The GitHub repository Aryawwww/Image-Programming-group-10 contains a labelled image folder "dataset" with 5 categories: tomato bacterial spot, tomato late blight, tomato septoria leaf spot, tomato yellow leaf curl virus, tomato healthy. Examples follow, each with its label.

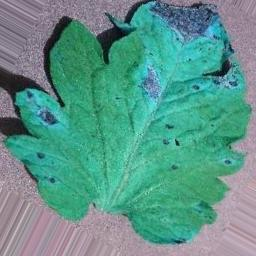
Label: tomato septoria leaf spot

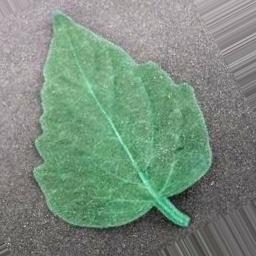
Label: tomato bacterial spot

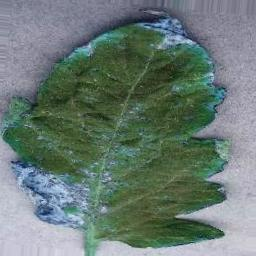
Label: tomato healthy

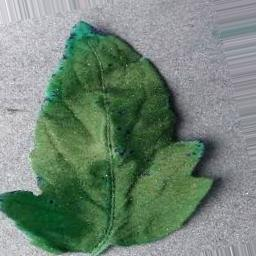
Label: tomato healthy

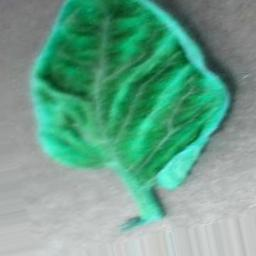
Label: tomato yellow leaf curl virus

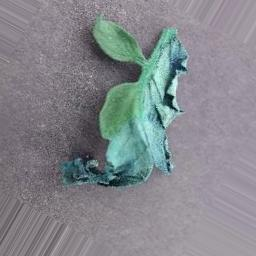
Label: tomato late blight
